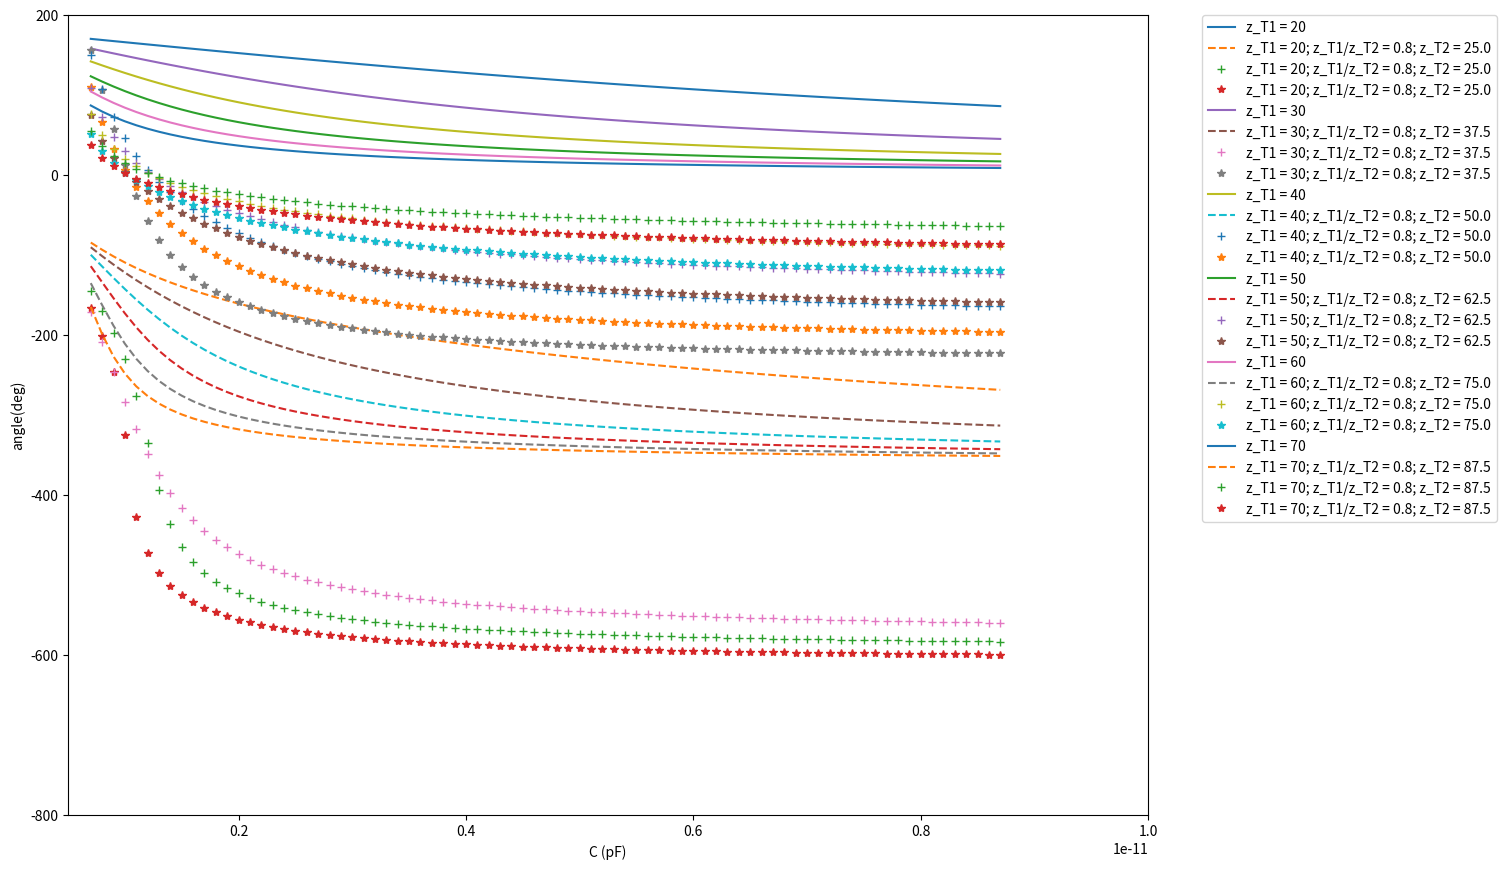
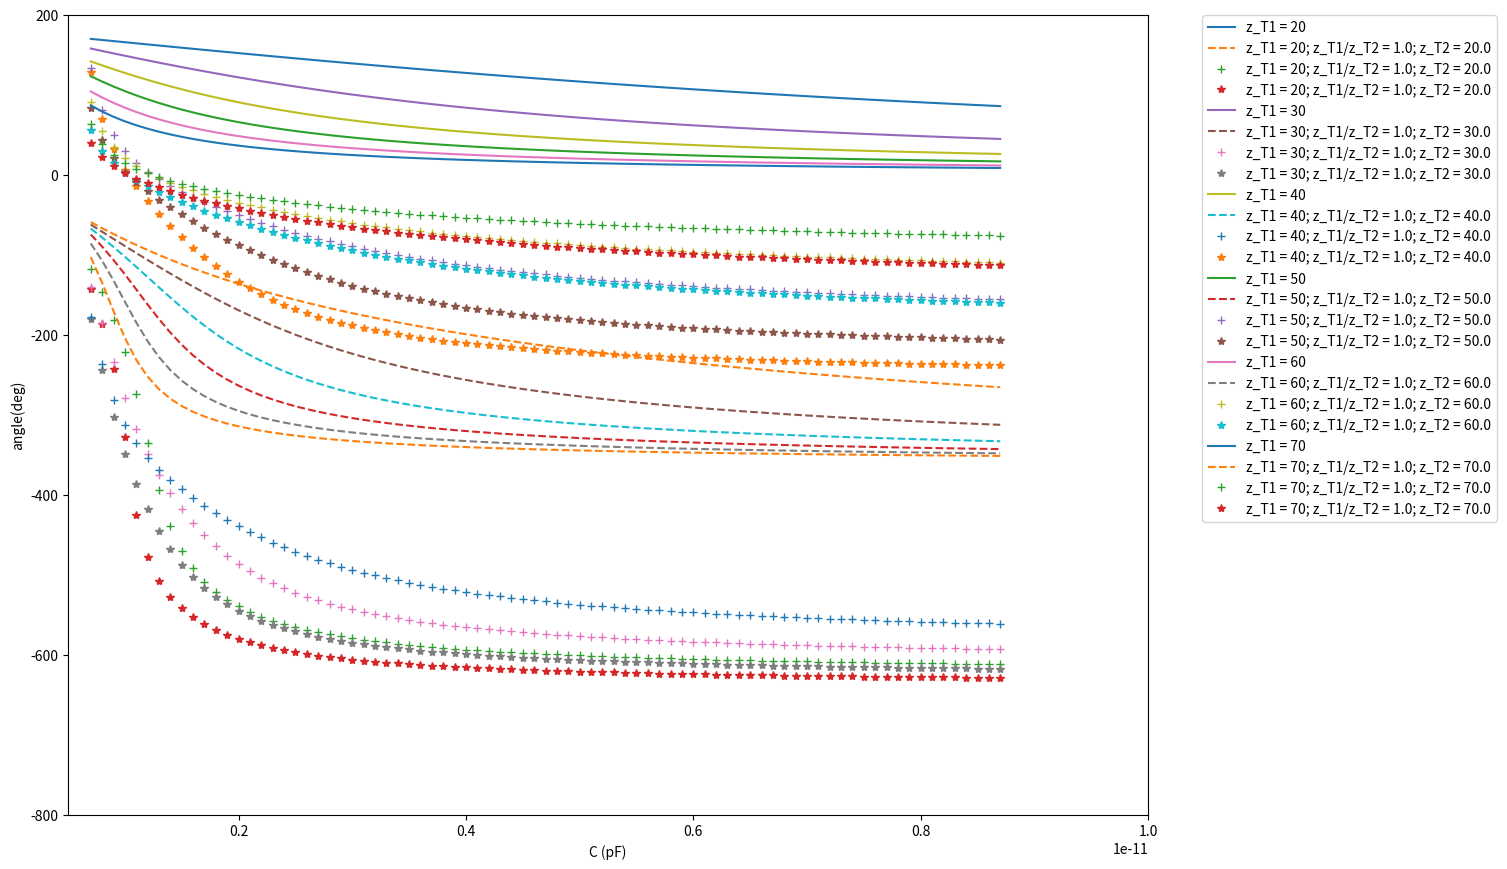
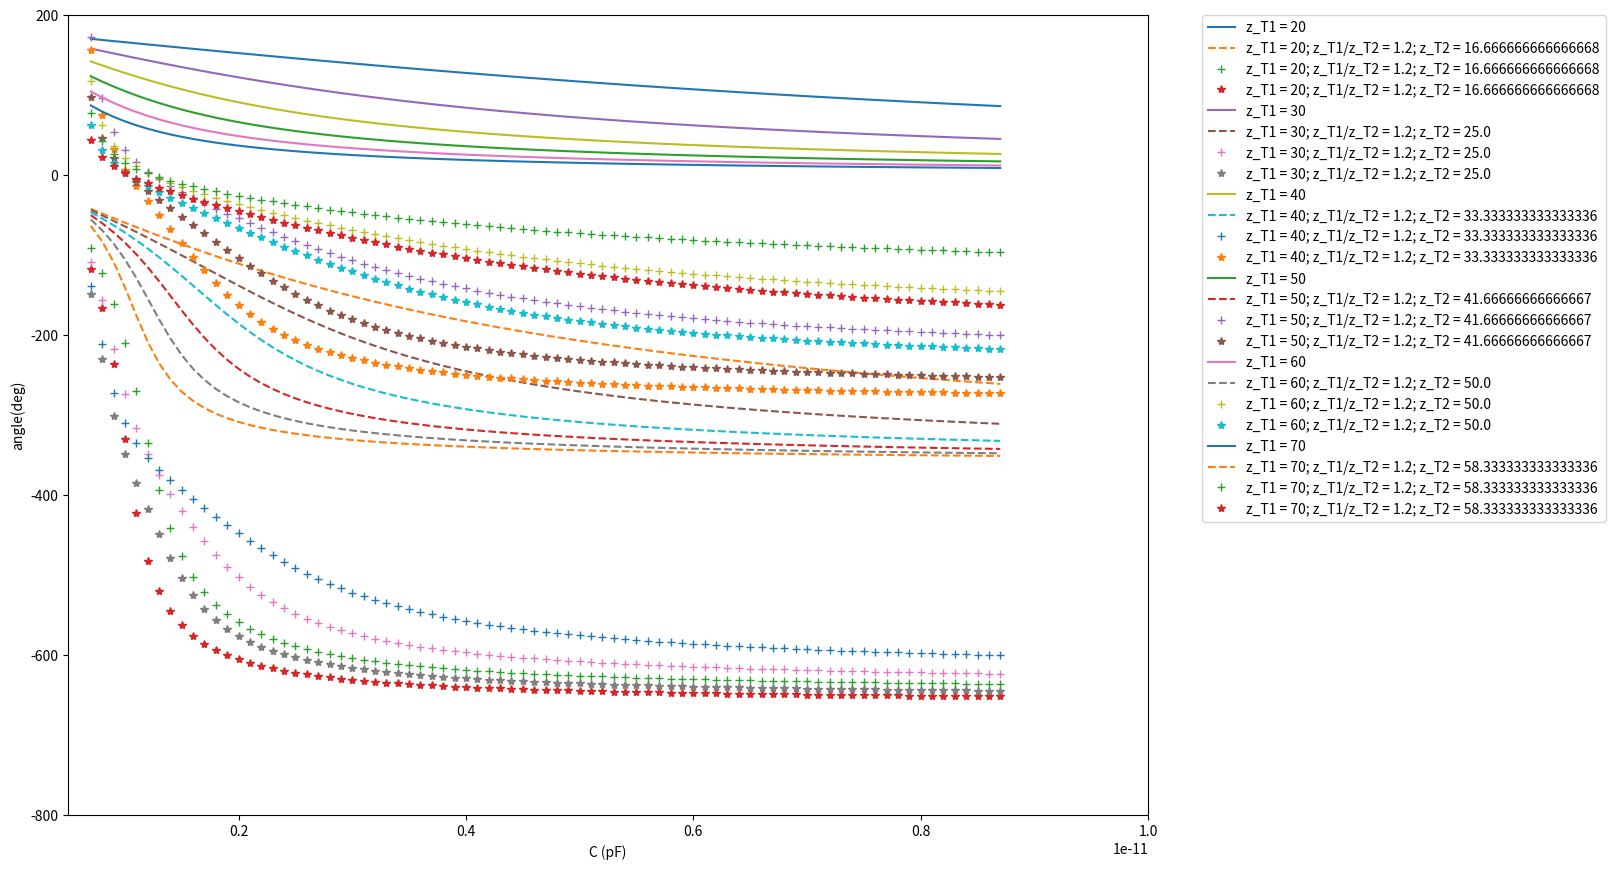
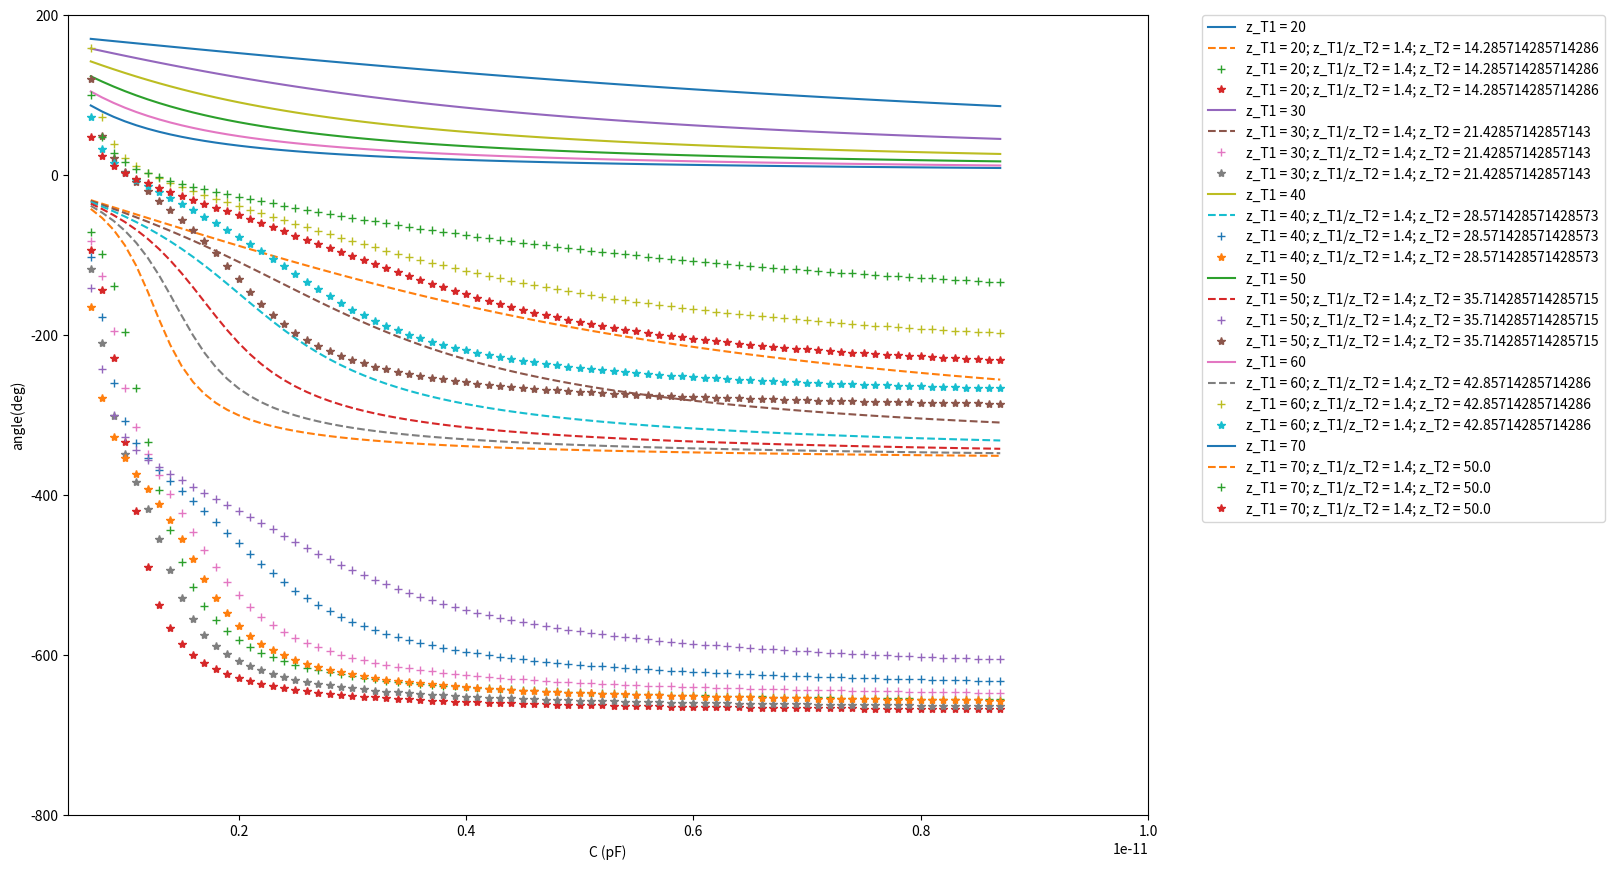

Here is the Python script that generated these plots, in order:
from cmath import pi, atan
import numpy as np
from matplotlib import pyplot as plot

freq = 2.45e9
w = 2 * pi * freq

c_min = 0.7e-12
c_max = 8.8e-12
c_step = 0.1e-12
c = np.arange(c_min, c_max, c_step)     # varactor range

z0 = 50
z_T1 = np.arange(20, 80, 10)    # plot with different z_T1
ratio_T1_T2 = np.arange(0.8, 1.6, 0.2)

rad_to_ang = 180 / pi

# -----------------------first section only--------------------------
gamma_ang1 = []
for j in range(0, len(z_T1)):
    temp = []
    for i in range(0, len(c)):
        zL1 = -1j / (w * c[i])  # convert to impedance
        z_in1 = z_T1[j]**2 / zL1     # quarter wave transformer
        gamma = (z_in1 - z0)/(z_in1 + z0)
        temp.append(np.angle(gamma))
    gamma_ang1.append(np.unwrap(temp)*rad_to_ang)

# -----------------------two sections without inductor--------------------------
gamma_ang2 = []   # data format = [ration_T1_T2[z_T1[]]]
# ratio_T1_T2_1 = np.arange(0.2, 1, 0.2)
# ratio_T1_T2_2 = np.arange(1, 5, 1)
# ratio_T1_T2 = np.append(ratio_T1_T2_1, ratio_T1_T2_2)

for i in range(0, len(ratio_T1_T2)):
    temp0 = []
    for k in range(0, len(z_T1)):
        temp1 = []
        for j in range(0, len(c)):
            z_T2 = z_T1[k]/ratio_T1_T2[i]
            z_c = 1/(1j*w * c[j])   # capacitor
            z_in2 = z_T2**2 / z_c   # quarter wave transformer
            z_parallel = (1/z_c + 1/z_in2)**-1
            z_in1 = z_T1[k]**2/z_parallel
            gamma = (z_in1 - z0)/(z_in1 + z0)
            temp1.append(np.angle(gamma))   # in radian
        temp0.append(temp1)
    gamma_ang2.append(np.unwrap(temp0)*rad_to_ang)

# -----------------------two sections with inductor--------------------------
gamma_ang3 = []   # data format = [ration_T1_T2[z_T1[]]]

L = 3.4e-9  # inductance

for i in range(0, len(ratio_T1_T2)):
    temp0 = []
    for k in range(0, len(z_T1)):
        temp1 = []
        for j in range(0, len(c)):
            z_T2 = z_T1[k]/ratio_T1_T2[i]
            z_c = 1/(1j*w * c[j])   # capacitor
            z_i = 1j*w * L   # inductor
            z_L = z_c + z_i     # capacitor and inductor in series
            z_in2 = z_T2**2 / z_L
            z_parallel = (1/z_L + 1/z_in2)**-1
            z_in1 = z_T1[k]**2/z_parallel
            gamma = (z_in1 - z0)/(z_in1 + z0)
            temp1.append(np.angle(gamma))   # in radian
        temp0.append(temp1)
    gamma_ang3.append(np.unwrap(temp0)*rad_to_ang)

# -----------------------two sections with inductor and complete varactor model--------------------------
gamma_ang4 = []   # data format = [ration_T1_T2[z_T1[]]]

L = 3.4e-9  # inductor
z_i = 1j*w * L
R_s = 4.9   # varactor loss
C_p = 0.54e-16  # parasitic capacitance
z_p = 1/(1j*w*C_p)
L_s = 0.7e-9    # lead inductance
z_s = 1j*w*L_s

L_r = 7.8e9     # resonate inductor
z_r = 1j*w*L_r

for i in range(0, len(ratio_T1_T2)):
    temp0 = []
    for k in range(0, len(z_T1)):
        temp1 = []
        for j in range(0, len(c)):
            z_T2 = z_T1[k]/ratio_T1_T2[i]
            z_c = 1/(1j*w * c[j])   # capacitor
            z_temp = R_s + z_c  # in series with R_s
            z_temp = (1/z_temp + 1/z_p + 1/z_r)**-1     # in parallel with C_p
            z_L = z_s + z_temp + z_i    # all three in series
            z_in2 = z_T2**2 / z_L   # quarter wave transformer
            z_parallel = (1/z_L + 1/z_in2)**-1  # in parallel
            z_in1 = z_T1[k]**2/z_parallel   # quarter wave transformer
            gamma = (z_in1 - z0)/(z_in1 + z0)
            temp1.append(np.angle(gamma))   # in radian
        temp0.append(temp1)
    gamma_ang4.append(np.unwrap(temp0)*rad_to_ang)

for j in range(0, len(ratio_T1_T2)):
    plot.figure(j, figsize=(18, 10), dpi=80, facecolor='w', edgecolor='k')
    for i in range(0, len(z_T1)):
        plot.plot(c, gamma_ang1[i], '-', label="z_T1 = " + str(z_T1[i]))
        plot.plot(c, gamma_ang2[j][i], '--', label="z_T1 = " + str(z_T1[i]) + "; z_T1/z_T2 = " + str(ratio_T1_T2[j]) + "; z_T2 = " + str(z_T1[i]/ratio_T1_T2[j]))
        plot.plot(c, gamma_ang3[j][i], '+', label="z_T1 = " + str(z_T1[i]) + "; z_T1/z_T2 = " + str(ratio_T1_T2[j]) + "; z_T2 = " + str(z_T1[i]/ratio_T1_T2[j]))
        plot.plot(c, gamma_ang4[j][i], '*', label="z_T1 = " + str(z_T1[i]) + "; z_T1/z_T2 = " + str(ratio_T1_T2[j]) + "; z_T2 = " + str(z_T1[i]/ratio_T1_T2[j]))
    plot.axis([0.5e-12, 10e-12, -800, 200])     # [xmin, xmax, ymin, ymax]
    plot.ylabel('angle(deg)')
    plot.xlabel('C (pF)')
    plot.subplots_adjust(left=0.1, right=0.7, top=0.9, bottom=0.1, hspace=0, wspace=0)
    plot.legend(bbox_to_anchor=(1.05, 1), loc=2, borderaxespad=0.)  # loc=4 => bottom right corner

plot.show()
